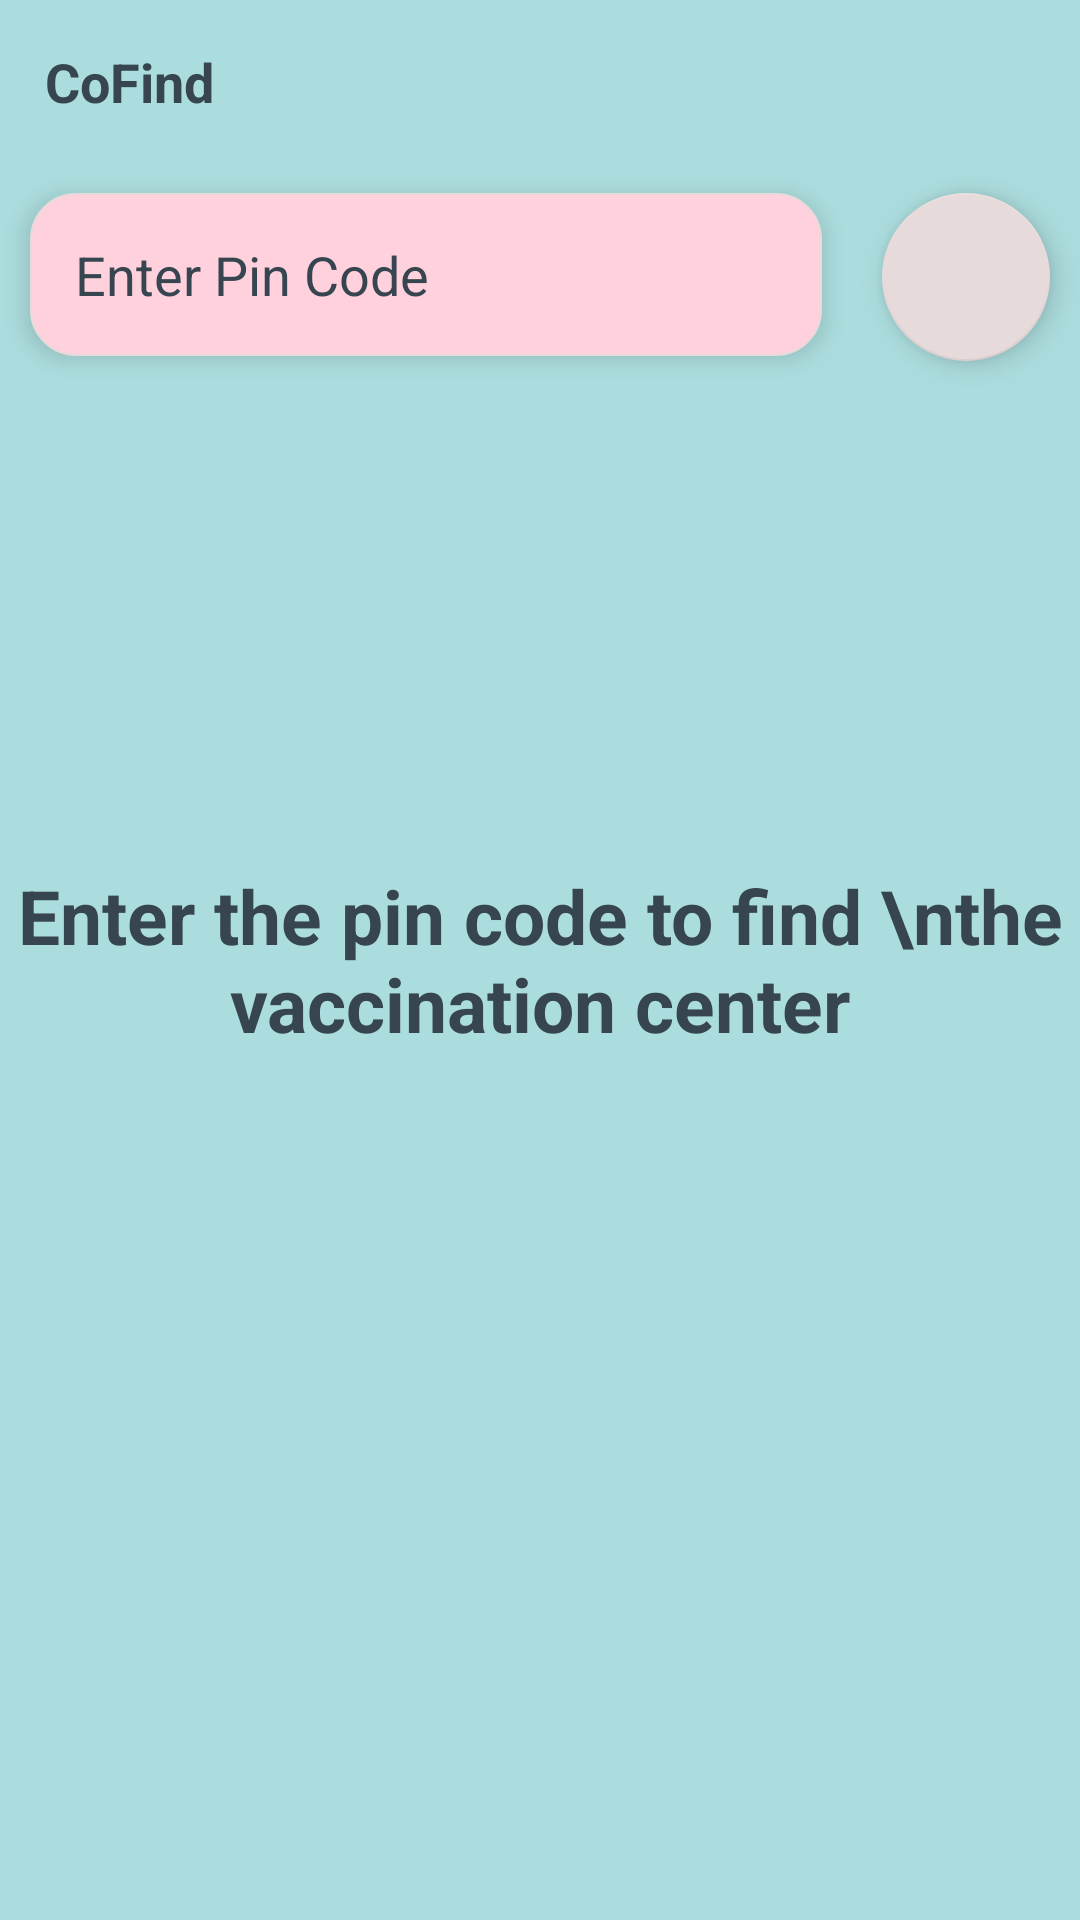

Here is an Android app screen rendered from its layout file. Give the layout XML and the strings, colors and styles it references.
<!-- AndroidManifest.xml: application theme Theme.CoFindVaccinationApp -->
<!-- res/layout/activity_main.xml -->
<?xml version="1.0" encoding="utf-8"?>
<RelativeLayout xmlns:android="http://schemas.android.com/apk/res/android"
    xmlns:app="http://schemas.android.com/apk/res-auto"
    xmlns:tools="http://schemas.android.com/tools"
    android:layout_width="match_parent"
    android:layout_height="match_parent"
    android:background="@color/bg"
    tools:context=".MainActivity">


   <TextView
       android:id="@+id/pc"
       android:layout_width="match_parent"
       android:layout_height="wrap_content"
       android:layout_marginStart="10dp"
       android:layout_marginTop="10dp"
       android:layout_marginEnd="10dp"
       android:layout_marginBottom="10dp"
       android:padding="5dp"
       android:text="CoFind"
       android:textColor="@color/text"
       android:textSize="18sp"
       android:textStyle="bold" />
   <LinearLayout
       android:layout_below="@id/pc"
       android:id="@+id/ll"
       android:layout_width="match_parent"
       android:weightSum="4"
       android:layout_height="wrap_content"
       android:orientation="horizontal">

      <EditText
          android:elevation="5dp"
          android:id="@+id/tv_pinCode"
          android:layout_width="0dp"
          android:layout_height="wrap_content"
          android:layout_below="@id/ll"
          android:layout_marginStart="10dp"
          android:layout_marginTop="10dp"
          android:layout_marginEnd="10dp"
          android:layout_marginBottom="10dp"
          android:layout_weight="4"
          android:background="@drawable/round_corner"
          android:hint="Enter Pin Code"
          android:textColorHint="@color/text"
          android:inputType="number"
          android:maxLength="6"
          android:padding="15dp"
          android:textColor="@color/text" />

      <com.google.android.material.floatingactionbutton.FloatingActionButton
          android:id="@+id/fab_search"
          android:layout_width="wrap_content"
          android:layout_height="wrap_content"
          android:layout_weight="1"
          android:layout_margin="10dp"
          android:contentDescription="Search"
          android:layout_gravity="center"
          android:elevation="10dp"
          android:src="@drawable/ic_baseline_search_24"
          app:backgroundTint="@color/light_mode"
          app:tint="@color/text" />

   </LinearLayout>

   <androidx.recyclerview.widget.RecyclerView
       android:id="@+id/rv"
       android:layout_width="match_parent"
       android:layout_height="match_parent"
       android:layout_below="@id/ll"
       android:layout_marginStart="10dp"
       app:layoutManager="androidx.recyclerview.widget.LinearLayoutManager"
       android:layout_marginTop="10dp"
       android:layout_marginEnd="10dp"
       android:layout_marginBottom="10dp" />

   <com.github.ybq.android.spinkit.SpinKitView
      android:id="@+id/pb"
       android:visibility="gone"
       android:layout_width="wrap_content"
       android:layout_height="wrap_content"
       app:SpinKit_Style="Pulse"
      android:layout_centerInParent="true"/>

   <TextView
       android:id="@+id/txt"
       android:layout_width="match_parent"
       android:layout_height="wrap_content"
       android:layout_centerInParent="true"
       android:text="Enter the pin code to find \nthe vaccination center"
       android:textAlignment="center"
       android:textColor="@color/text"
       android:textSize="25sp"
       android:textStyle="bold"
       android:visibility="visible" />




</RelativeLayout>
<!-- resources referenced by this layout -->
<resources>
  <color name="bg">#acddde</color>
  <color name="light_mode">#e7dada</color>
  <color name="text">#36454f</color>
  <!-- drawable round_corner (drawable) -->
  <?xml version="1.0" encoding="utf-8"?>
  <shape xmlns:android="http://schemas.android.com/apk/res/android"
      android:shape="rectangle">
      <corners android:radius="15dp"/>
      <stroke android:color="@color/light_mode"
          android:width="0.5dp"/>
      <solid android:color="@color/card"/>
  
  </shape>
  <style name="Theme.CoFindVaccinationApp" parent="Theme.MaterialComponents.NoActionBar">
          
          <item name="colorPrimary">@color/purple_500</item>
          <item name="colorPrimaryVariant">@color/purple_700</item>
          <item name="colorOnPrimary">@color/white</item>
          
          <item name="colorSecondary">@color/teal_200</item>
          <item name="colorSecondaryVariant">@color/teal_700</item>
          <item name="colorOnSecondary">@color/black</item>
          
          <item name="android:statusBarColor" tools:targetApi="l">@color/bg</item>
          
      </style>
  <color name="card">#ffd1dc</color>
  <color name="purple_500">#FF6200EE</color>
  <color name="purple_700">#FF3700B3</color>
  <color name="white">#FFFFFFFF</color>
  <color name="teal_200">#FF03DAC5</color>
  <color name="teal_700">#FF018786</color>
  <color name="black">#FF000000</color>
</resources>
